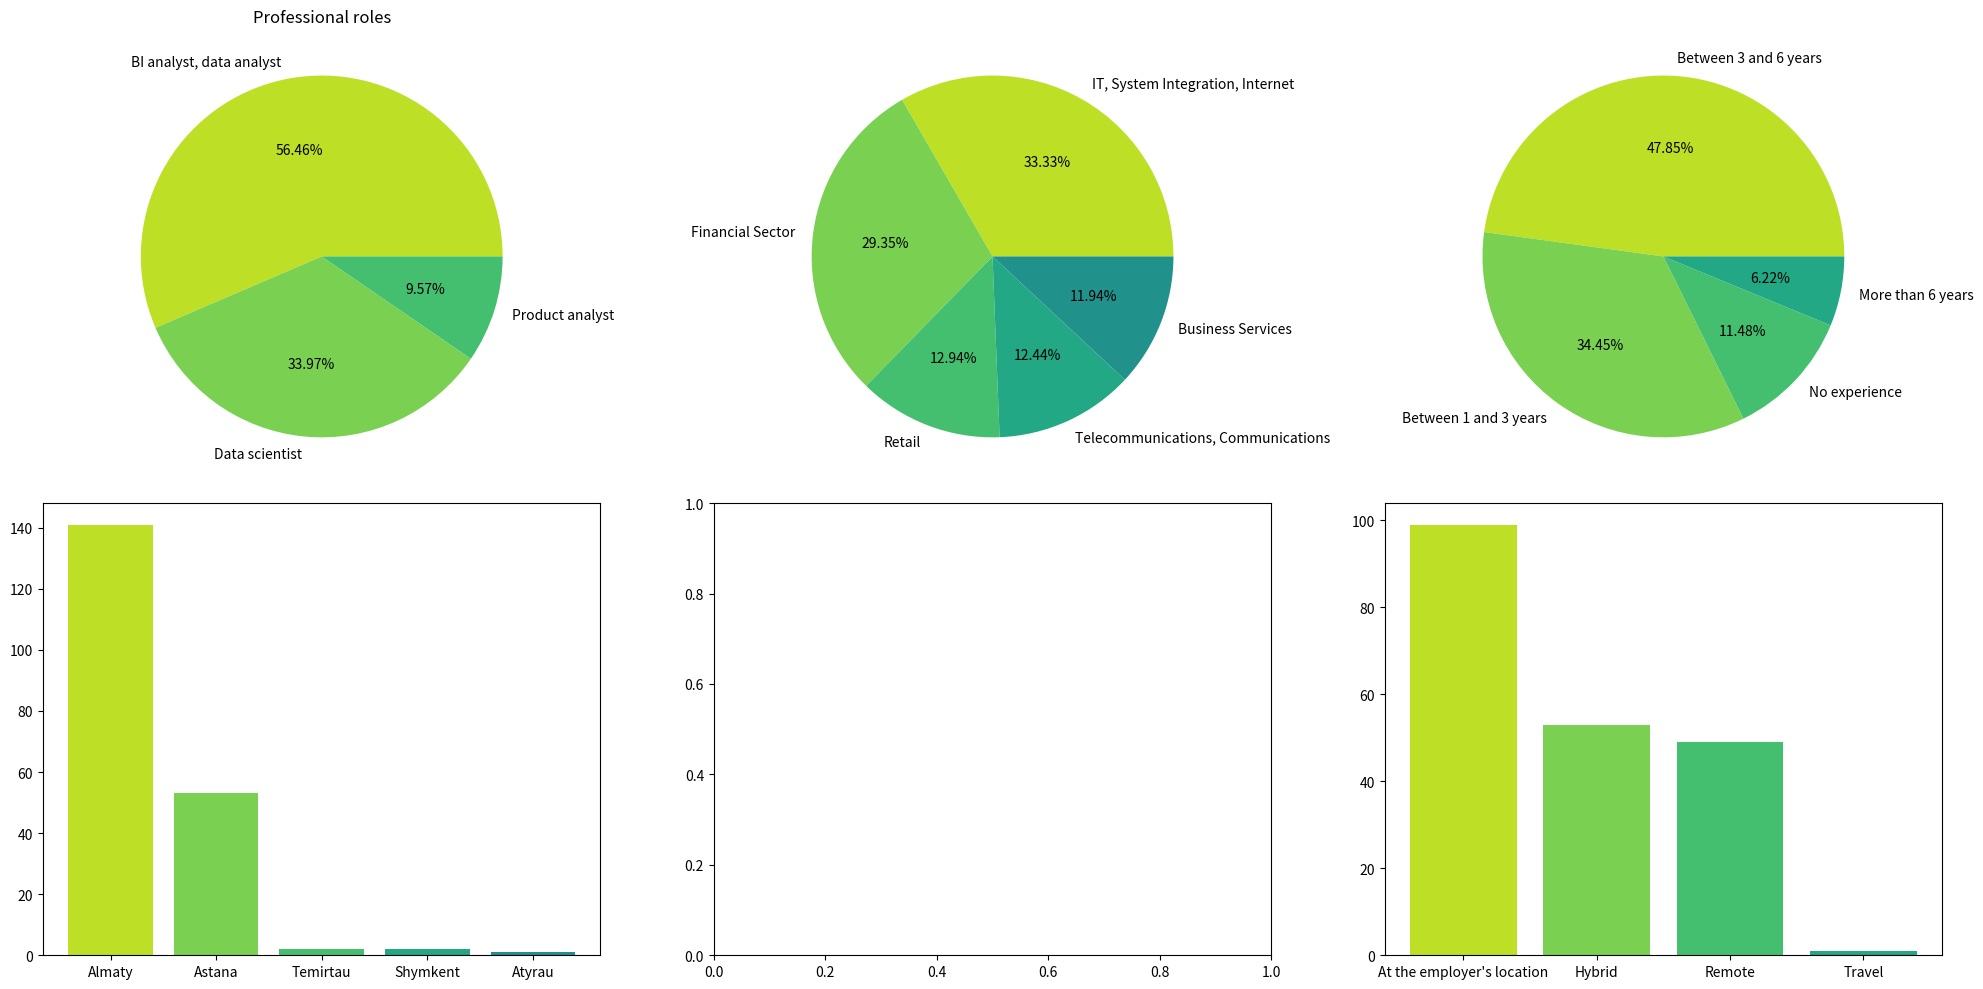

Source code (Python):
import matplotlib.pyplot as plt
import matplotlib as mpl

import numpy as np

data = [
        {'Almaty': 141, 'Astana': 53, 'Temirtau': 2, 'Shymkent': 2,'Atyrau': 1},
        {'IT, System Integration, Internet': 67, 'Financial Sector': 59, 'Retail': 26, 'Telecommunications, Communications': 25, 'Business Services': 24},
        {'Between 3 and 6 years': 100, 'Between 1 and 3 years': 72, 'No experience': 24, 'More than 6 years': 13},
        {'BI analyst, data analyst': 118, 'Data scientist': 71, 'Product analyst': 20},
        {"At the employer's location": 99, 'Hybrid': 53, 'Remote': 49, 'Travel': 1},
        {}
]

r = 2
c = 3
n = 0
f, ax = plt.subplots(r,c, figsize=(20,10))
colors = plt.get_cmap('viridis')(np.linspace(0.9, 0.4, len(data)))

print(colors)


ax[0,0].set_title("Professional roles")
ax[0,0].pie(data[3].values(), labels=data[3].keys(), colors=colors, autopct='%.2f%%')
ax[0,1].pie(data[1].values(), labels=data[1].keys(), colors=colors, autopct='%.2f%%')
ax[0,2].pie(data[2].values(), labels=data[2].keys(), colors=colors, autopct='%.2f%%')

ax[1,0].bar(data[0].keys(), data[0].values(), color=colors)

ax[1,2].bar(data[4].keys(), data[4].values(), color=colors)

plt.tight_layout()
plt.savefig("test.png")
